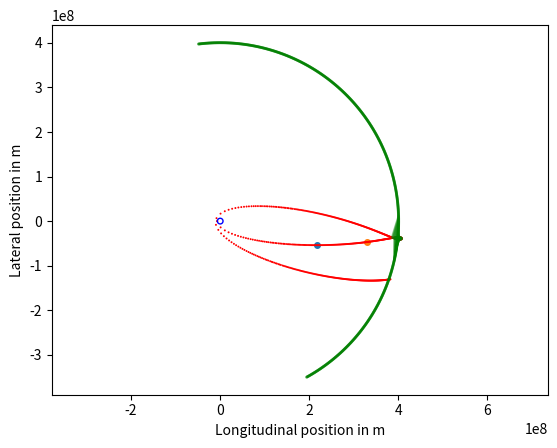

Python code for this plot:
# Udacity Apollo 13 Problem (from Problem Set 2)
# PROBLEM 2
#
# Figure out what value of the boost velocity will allow the spaceship to
# return safely to earth. In order to do this, you will
# have to fill in the moon_position, acceleration,
# and apply_boost functions. Further details are below.
#

import math
import numpy
import matplotlib.pyplot

earth_mass = 5.97e24 # kg
earth_radius = 6.378e6 # m (at equator)
gravitational_constant = 6.67e-11 # m3 / kg s2
moon_mass = 7.35e22 # kg
moon_radius = 1.74e6 # m
moon_distance = 400.5e6 # m (actually, not at all a constant)
moon_period = 27.3 * 24.0 * 3600. # s
moon_initial_angle = math.pi / 180. * -61. # radian

total_duration = 12. * 24. * 3600. # s
marker_time = 0.5 * 3600. # s
tolerance = 100000. # m


def moon_position(time):
    # Task 1: Compute the moon's position (a vector) at time t starting at moon_initial_angle
    position = numpy.zeros(2)
    theta = 2. * math.pi * time / moon_period + moon_initial_angle
    position[0] = moon_distance * math.cos(theta)
    position[1] = moon_distance * math.sin(theta)
    return position

def acceleration(time, position):
    # Task 2: Compute the spacecraft's acceleration due to gravity
    vector_to_earth = -position
    vector_to_moon = moon_position(time) - position
    d_ES = numpy.linalg.norm(vector_to_earth) # distance from earth to spacecraft
    d_MS = numpy.linalg.norm(vector_to_moon) # distance from moon to spacecraft
    aE = gravitational_constant * earth_mass / d_ES**3 * vector_to_earth # acceleration due to Earth's gravity
    aM = gravitational_constant * moon_mass / d_MS**3 * vector_to_moon # acceleration due to moon's gravity
    return aE + aM

#axes = matplotlib.pyplot.gca()
#axes.set_xlabel('Longitudinal position in m')
#axes.set_ylabel('Lateral position in m')

# Task 5: (First see other tasks below.) What is the appropriate boost to apply?
# Try -10 m/s, 0 m/s, 10 m/s, 50 m/s and 100 m/s

def apply_boost():
    boost = 10. # m/s
    position_list = [numpy.array([-6.701e6, 0.])] # m
    velocity_list = [numpy.array([0., -10.818e3])] # m / s
    times_list = [0]
    position = position_list[0]
    velocity = velocity_list[0]
    current_time = 0.
    h = 0.1 # s, set as initial step size but will store current step size
    h_new = h # s, will store the adaptive step size of the next step
    mcc2_burn_done = False
    dps1_burn_done = False

    while current_time < total_duration:
        # Task 3: Include a retrograde rocket burn at 101104 seconds that reduces
        # the velocity by 7.04 m/s and include a rocket burn that increases the
        # velocity at 212100 seconds by the amount in variable boost. Both velocity
        # changes should happen in the direction of the rocket's motion at the
        # time they occur.
        if current_time >= 101104 and not mcc2_burn_done:
            velocity -= 7.04 * velocity / numpy.linalg.norm(velocity)
            matplotlib.pyplot.scatter(position[0], position[1], s=16)
            mcc2_burn_done = True
        if current_time >= 212100 and not dps1_burn_done:
            velocity += boost * velocity / numpy.linalg.norm(velocity)
            matplotlib.pyplot.scatter(position[0], position[1], s=16)
            dps1_burn_done = True

        # Task 4: Implement Heun's method with adaptive step size.
        # Heun's method
        acceleration0 = acceleration(current_time, position)
        xE = position + h * velocity
        vE = velocity + h * acceleration0
        xH = position + 0.5 * h * (velocity + vE)
        vH = velocity + 0.5 * h * (acceleration0 + acceleration(current_time + h, xE))
        position = xH
        velocity = vH

        # adaptive step size
        error = numpy.linalg.norm(xE - xH) + total_duration * numpy.linalg.norm(vE - vH) # local truncation error
        h_new = h * (tolerance / error)**0.5
        h_new = min(0.5 * marker_time, max(0.1, h_new)) # restrict step size to reasonable range

        current_time += h
        h = h_new
        position_list.append(position.copy())
        velocity_list.append(velocity.copy())
        times_list.append(current_time)

    return position_list, velocity_list, times_list, boost

position, velocity, current_time, boost = apply_boost()

def plot_path(position_list, times_list):
    axes = matplotlib.pyplot.gca()
    axes.set_xlabel('Longitudinal position in m')
    axes.set_ylabel('Lateral position in m')
    previous_marker_number = -1;
    for position, current_time in zip(position_list, times_list):
        if current_time >= marker_time * previous_marker_number:
            previous_marker_number += 1
            matplotlib.pyplot.scatter(position[0], position[1], s=2., facecolor='r', edgecolor='none')
            moon_pos = moon_position(current_time)
            if numpy.linalg.norm(position - moon_pos) < 30. * moon_radius:
                axes.add_line(matplotlib.lines.Line2D([position[0], moon_pos[0]], [position[1], moon_pos[1]], alpha=0.3, c='g'))
    axes.add_patch(matplotlib.patches.CirclePolygon((0., 0.), earth_radius, facecolor='none', edgecolor='b'))
    for i in range(int(total_duration / marker_time)):
        moon_pos = moon_position(i * marker_time)
        axes.add_patch(matplotlib.patches.CirclePolygon(moon_pos, moon_radius, facecolor='none', edgecolor='g', alpha=0.7))

    matplotlib.pyplot.axis('equal')
    matplotlib.pyplot.show()

plot_path(position, current_time)
